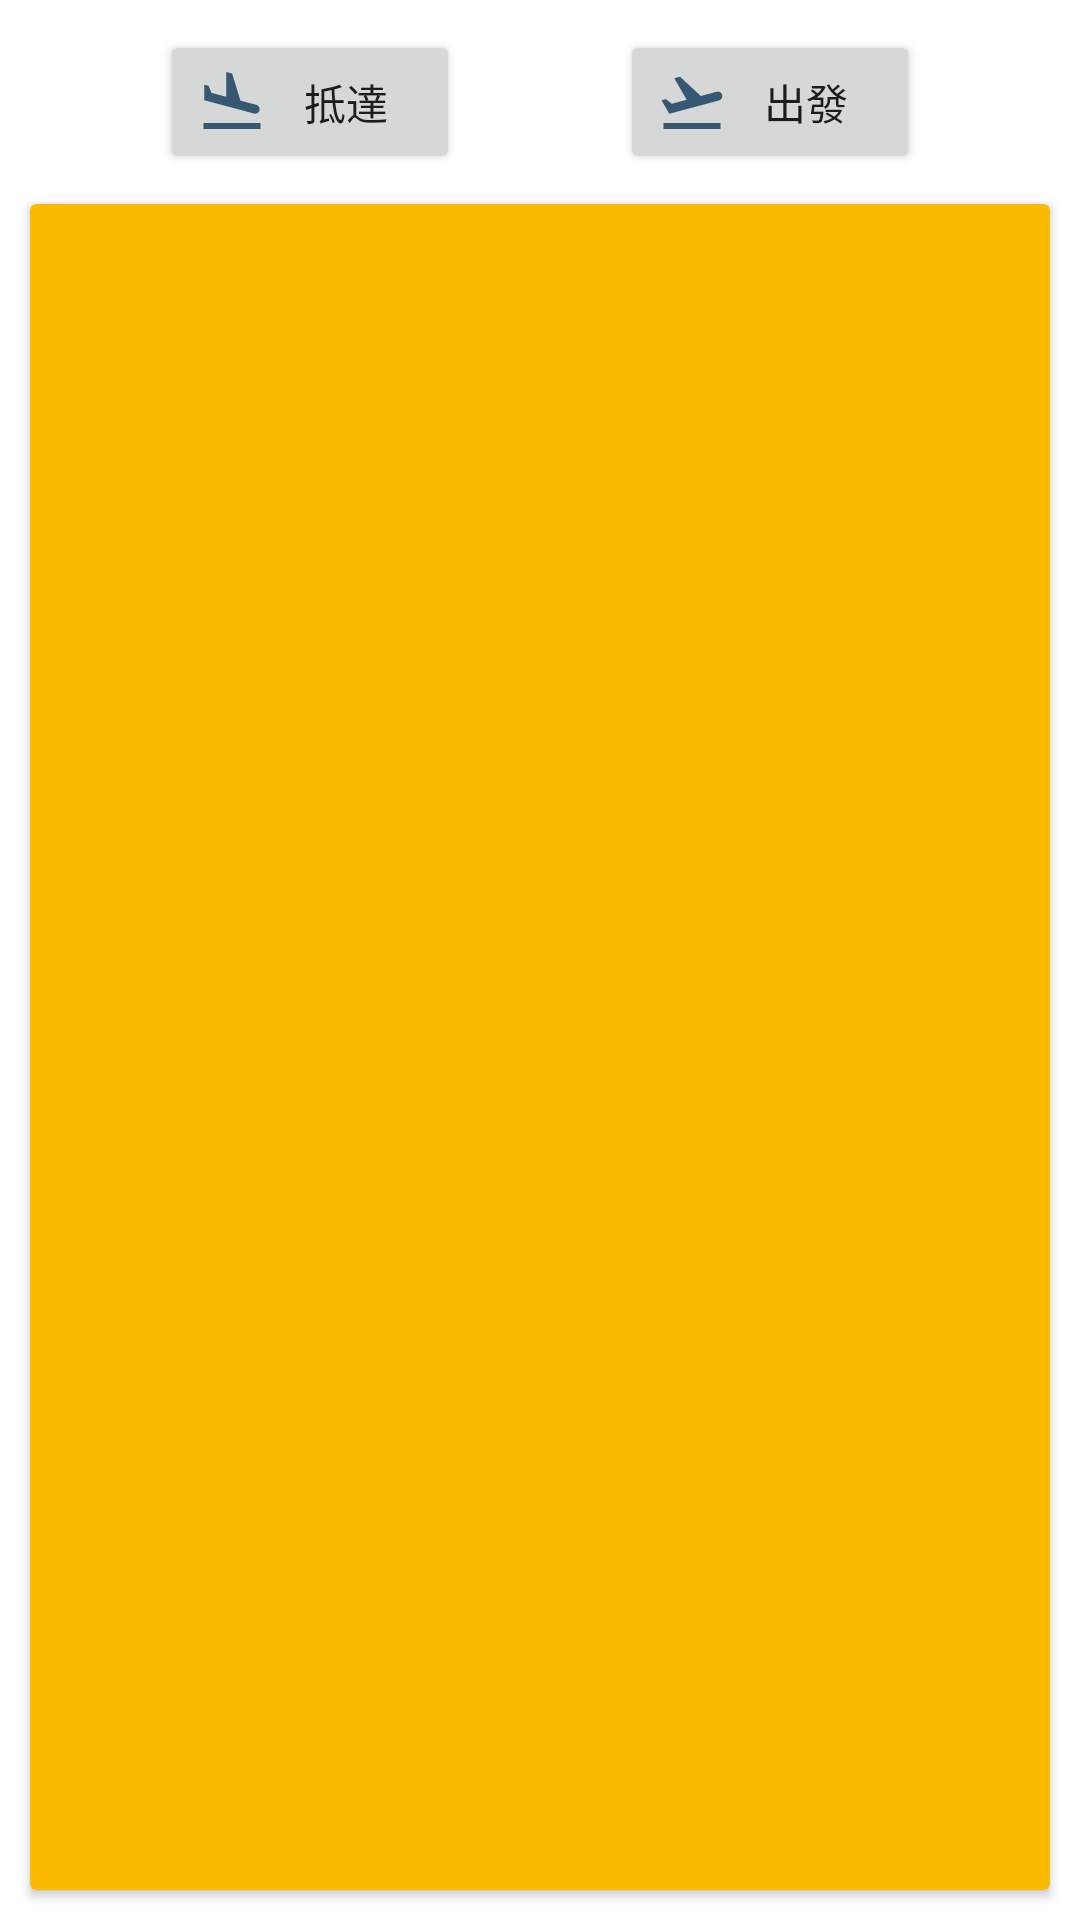

This screen was rendered from an Android layout file. Write that file and the resources it references.
<!-- AndroidManifest.xml: application theme Theme.MyApplication -->
<!-- res/layout/fragment_flying.xml -->
<?xml version="1.0" encoding="utf-8"?>
<androidx.constraintlayout.widget.ConstraintLayout xmlns:android="http://schemas.android.com/apk/res/android"
    xmlns:app="http://schemas.android.com/apk/res-auto"
    xmlns:tools="http://schemas.android.com/tools"
    android:layout_width="match_parent"
    android:layout_height="match_parent"
    android:fitsSystemWindows="true"
    tools:context=".ui.flying.FlyingFragment">

    <TextView
        android:id="@+id/tv_title"
        android:layout_width="match_parent"
        android:layout_height="wrap_content"
        android:gravity="center"
        android:textAlignment="center"
        android:textSize="20sp"
        app:layout_constraintEnd_toEndOf="parent"
        app:layout_constraintStart_toStartOf="parent"
        app:layout_constraintTop_toTopOf="parent" />

    <androidx.appcompat.widget.AppCompatButton
        android:id="@+id/btn_arrival"
        android:layout_width="@dimen/flying_button_weight"
        android:layout_height="wrap_content"
        android:layout_marginTop="@dimen/flying_button_margin"
        android:layout_marginBottom="@dimen/flying_button_margin"
        android:drawableStart="@drawable/ic_flight_land_24"
        android:text="@string/arrival"
        app:layout_constraintEnd_toStartOf="@id/btn_departure"
        app:layout_constraintStart_toStartOf="parent"
        app:layout_constraintTop_toTopOf="parent" />

    <androidx.appcompat.widget.AppCompatButton
        android:id="@+id/btn_departure"
        android:layout_width="@dimen/flying_button_weight"
        android:layout_height="wrap_content"
        android:layout_marginTop="@dimen/flying_button_margin"
        android:layout_marginBottom="@dimen/flying_button_margin"
        android:drawableStart="@drawable/ic_flight_takeoff_24"
        android:text="@string/departure"
        app:layout_constraintEnd_toEndOf="parent"
        app:layout_constraintStart_toEndOf="@id/btn_arrival"
        app:layout_constraintTop_toTopOf="parent" />


    <androidx.cardview.widget.CardView
        android:layout_width="match_parent"
        android:layout_height="0dp"
        android:clipToPadding="true"
        android:layout_margin="10dp"
        app:cardCornerRadius="2dp"
        app:cardBackgroundColor="@color/color_FCBA00"
        app:layout_constraintBottom_toBottomOf="parent"
        app:layout_constraintEnd_toEndOf="parent"
        app:layout_constraintStart_toStartOf="parent"
        app:layout_constraintTop_toBottomOf="@id/btn_arrival">

        <androidx.recyclerview.widget.RecyclerView
            android:id="@+id/rv_flying"
            android:layout_width="match_parent"
            android:layout_height="match_parent" />

        <com.airbnb.lottie.LottieAnimationView
            android:id="@+id/lottie_loading"
            android:layout_width="wrap_content"
            android:layout_height="wrap_content"
            android:layout_gravity="center"
            android:visibility="gone"
            app:lottie_fileName="airplane_loading.json"
            />

    </androidx.cardview.widget.CardView>
</androidx.constraintlayout.widget.ConstraintLayout>
<!-- resources referenced by this layout -->
<resources>
  <color name="color_FCBA00">#FCBA00</color>
  <dimen name="flying_button_margin">10dp</dimen>
  <dimen name="flying_button_weight">100dp</dimen>
  <!-- drawable ic_flight_land_24 (drawable) -->
  <vector xmlns:android="http://schemas.android.com/apk/res/android" android:height="24dp" android:tint="#375872" android:viewportHeight="24" android:viewportWidth="24" android:width="24dp">
        
      <path android:fillColor="@android:color/white" android:pathData="M2.5,19h19v2h-19V19zM19.34,15.85c0.8,0.21 1.62,-0.26 1.84,-1.06c0.21,-0.8 -0.26,-1.62 -1.06,-1.84l-5.31,-1.42l-2.76,-9.02L10.12,2v8.28L5.15,8.95L4.22,6.63L2.77,6.24v5.17L19.34,15.85z"/>
      
  </vector>
  <!-- drawable ic_flight_takeoff_24 (drawable) -->
  <vector xmlns:android="http://schemas.android.com/apk/res/android" android:height="24dp" android:tint="#375872" android:viewportHeight="24" android:viewportWidth="24" android:width="24dp">
        
      <path android:fillColor="@android:color/white" android:pathData="M2.5,19h19v2h-19V19zM22.07,9.64c-0.21,-0.8 -1.04,-1.28 -1.84,-1.06L14.92,10l-6.9,-6.43L6.09,4.08l4.14,7.17l-4.97,1.33l-1.97,-1.54l-1.45,0.39l2.59,4.49c0,0 7.12,-1.9 16.57,-4.43C21.81,11.26 22.28,10.44 22.07,9.64z"/>
      
  </vector>
  <string name="arrival">抵達</string>
  <string name="departure">出發</string>
  <style name="Theme.MyApplication" parent="Theme.MaterialComponents.DayNight.DarkActionBar">
          
          <item name="colorPrimary">@color/purple_500</item>
          <item name="colorPrimaryVariant">@color/purple_700</item>
          <item name="colorOnPrimary">@color/white</item>
          
          <item name="colorSecondary">@color/teal_200</item>
          <item name="colorSecondaryVariant">@color/teal_700</item>
          <item name="colorOnSecondary">@color/black</item>
          
          <item name="android:statusBarColor">?attr/colorPrimaryVariant</item>
          
      </style>
  <color name="purple_500">#FF6200EE</color>
  <color name="purple_700">#FF3700B3</color>
  <color name="white">#FFFFFFFF</color>
  <color name="teal_200">#FF03DAC5</color>
  <color name="teal_700">#FF018786</color>
  <color name="black">#FF000000</color>
</resources>
